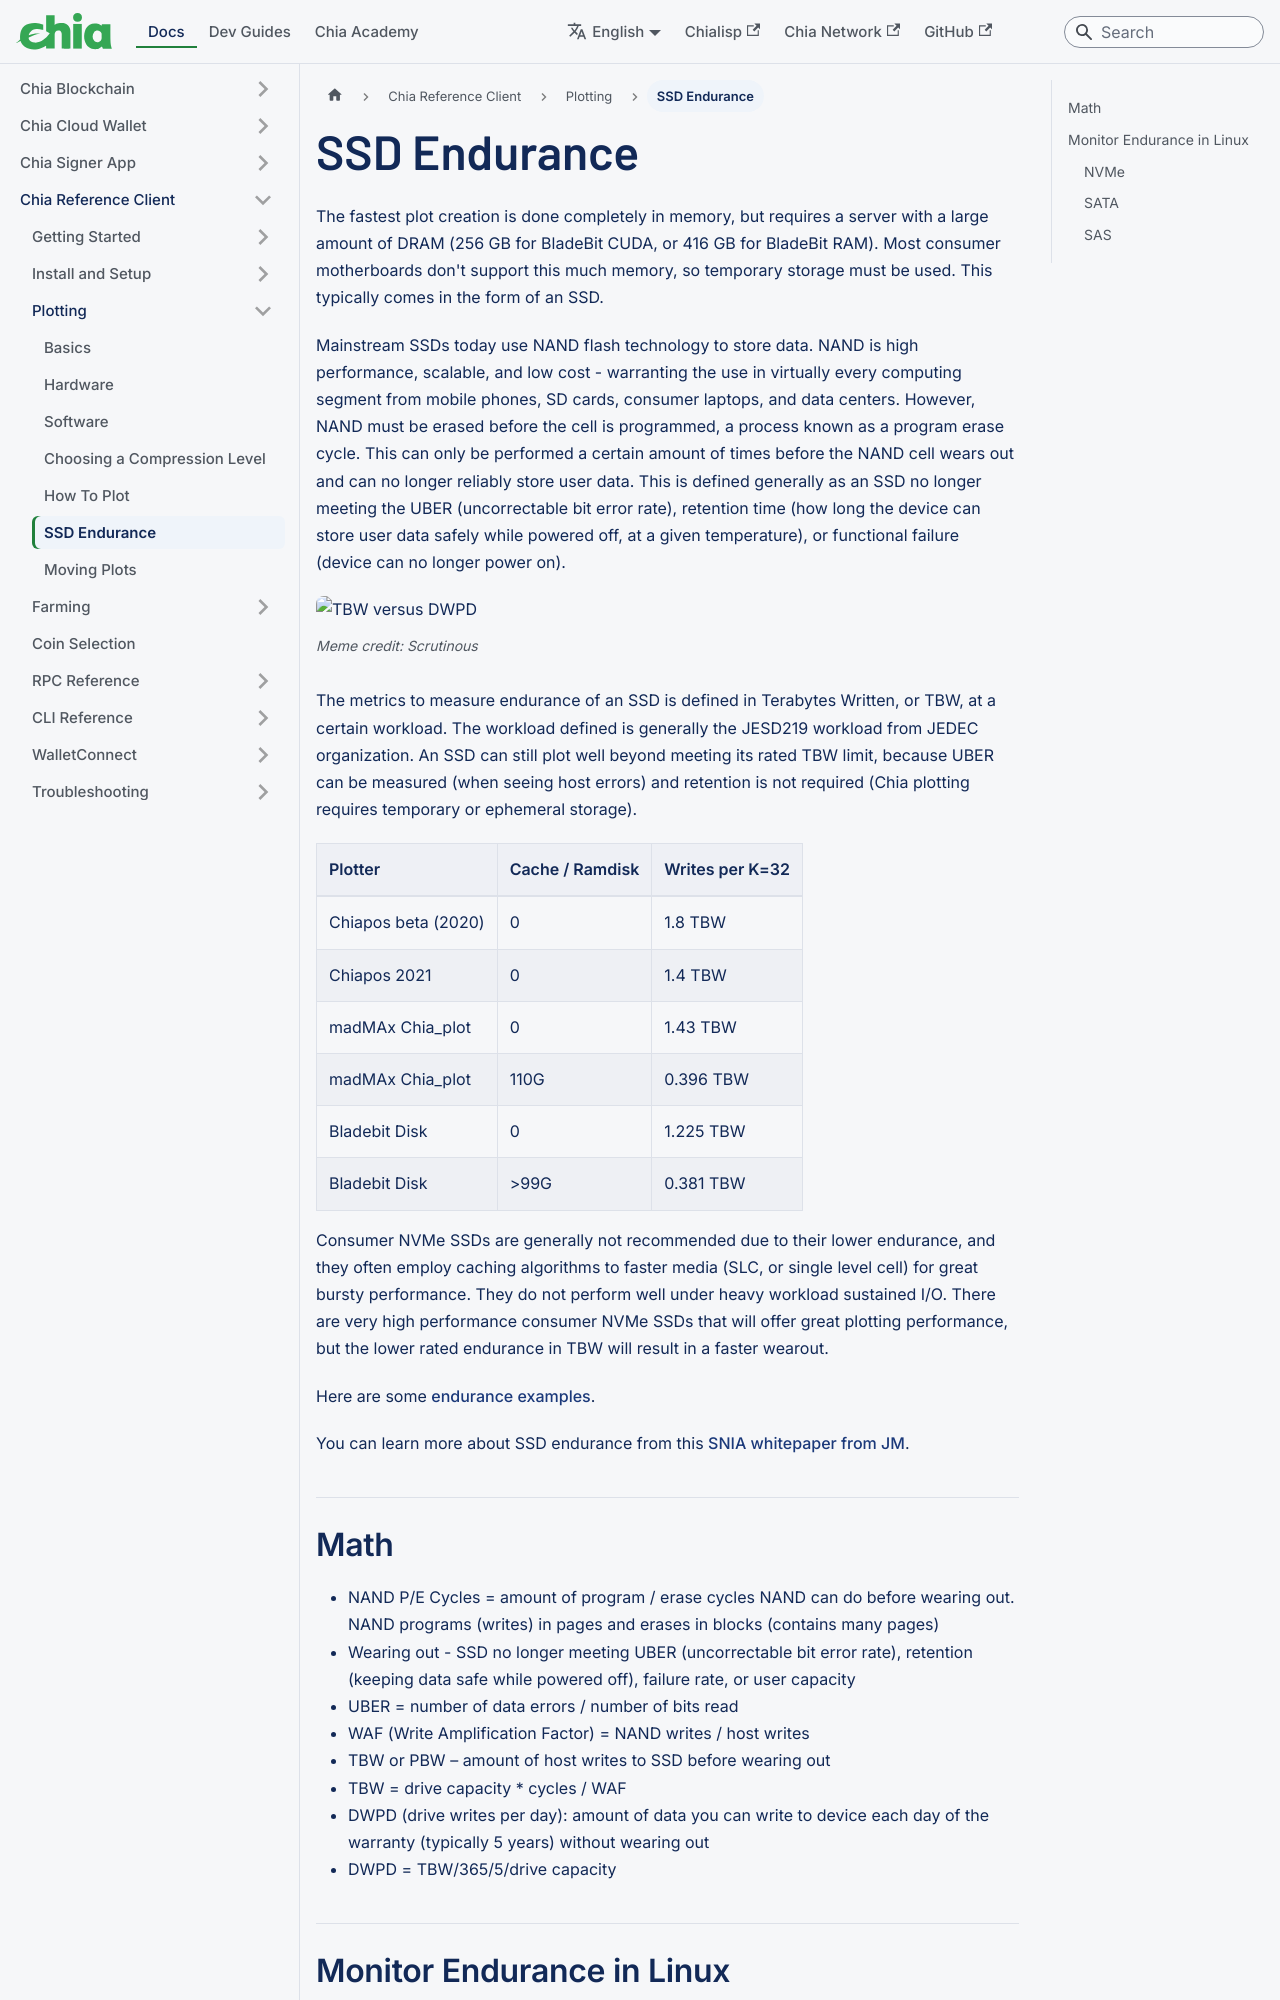

repository: Chia-Network/chia-docs · page: reference-client/plotting/ssd-endurance/index.html · generator: docusaurus

---
title: SSD Endurance
slug: /reference-client/plotting/ssd-endurance
---

The fastest plot creation is done completely in memory, but requires a server with a large amount of DRAM (256 GB for BladeBit CUDA, or 416 GB for BladeBit RAM). Most consumer motherboards don't support this much memory, so temporary storage must be used. This typically comes in the form of an SSD.

Mainstream SSDs today use NAND flash technology to store data. NAND is high performance, scalable, and low cost - warranting the use in virtually every computing segment from mobile phones, SD cards, consumer laptops, and data centers. However, NAND must be erased before the cell is programmed, a process known as a program erase cycle. This can only be performed a certain amount of times before the NAND cell wears out and can no longer reliably store user data. This is defined generally as an SSD no longer meeting the UBER (uncorrectable bit error rate), retention time (how long the device can store user data safely while powered off, at a given temperature), or functional failure (device can no longer power on).

<div style={{ textAlign: 'left' }}>
  <img src="/img/ssd-endurance/tbw_dwpd.png" alt="TBW versus DWPD" />
  <figcaption style={{ textAlign: 'left' }}>
    <em>Meme credit: Scrutinous</em>
  </figcaption>
</div>

The metrics to measure endurance of an SSD is defined in Terabytes Written, or TBW, at a certain workload. The workload defined is generally the JESD219 workload from JEDEC organization. An SSD can still plot well beyond meeting its rated TBW limit, because UBER can be measured (when seeing host errors) and retention is not required (Chia plotting requires temporary or ephemeral storage).

| Plotter             | Cache / Ramdisk | Writes per K=32 |
| ------------------- | --------------- | --------------- |
| Chiapos beta (2020) | 0               | 1.8 TBW         |
| Chiapos 2021        | 0               | 1.4 TBW         |
| madMAx Chia_plot    | 0               | 1.43 TBW        |
| madMAx Chia_plot    | 110G            | 0.396 TBW       |
| Bladebit Disk       | 0               | 1.225 TBW       |
| Bladebit Disk       | \>99G           | 0.381 TBW       |
